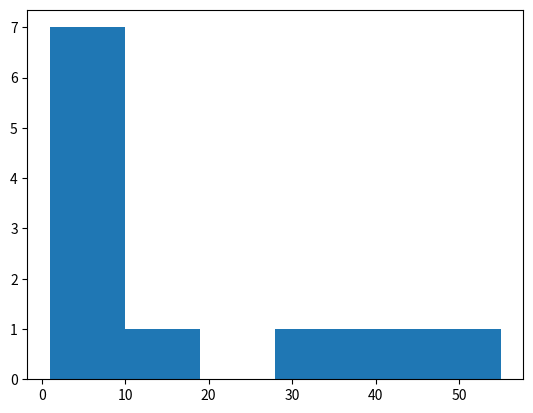

Source code (Python):
import matplotlib.pyplot as plt

import numpy as np

plt.hist([1,2,2,2, 2,5,6,15,30,40,55], bins=6)
plt.show()